Run: headless pygame with SDL's dummy video driver; simulated clock (each Clock.tick advances the game by its frame time, no real sleeping); random seed 0; keys injected as events and as key.get_pressed() state; no mouse input.
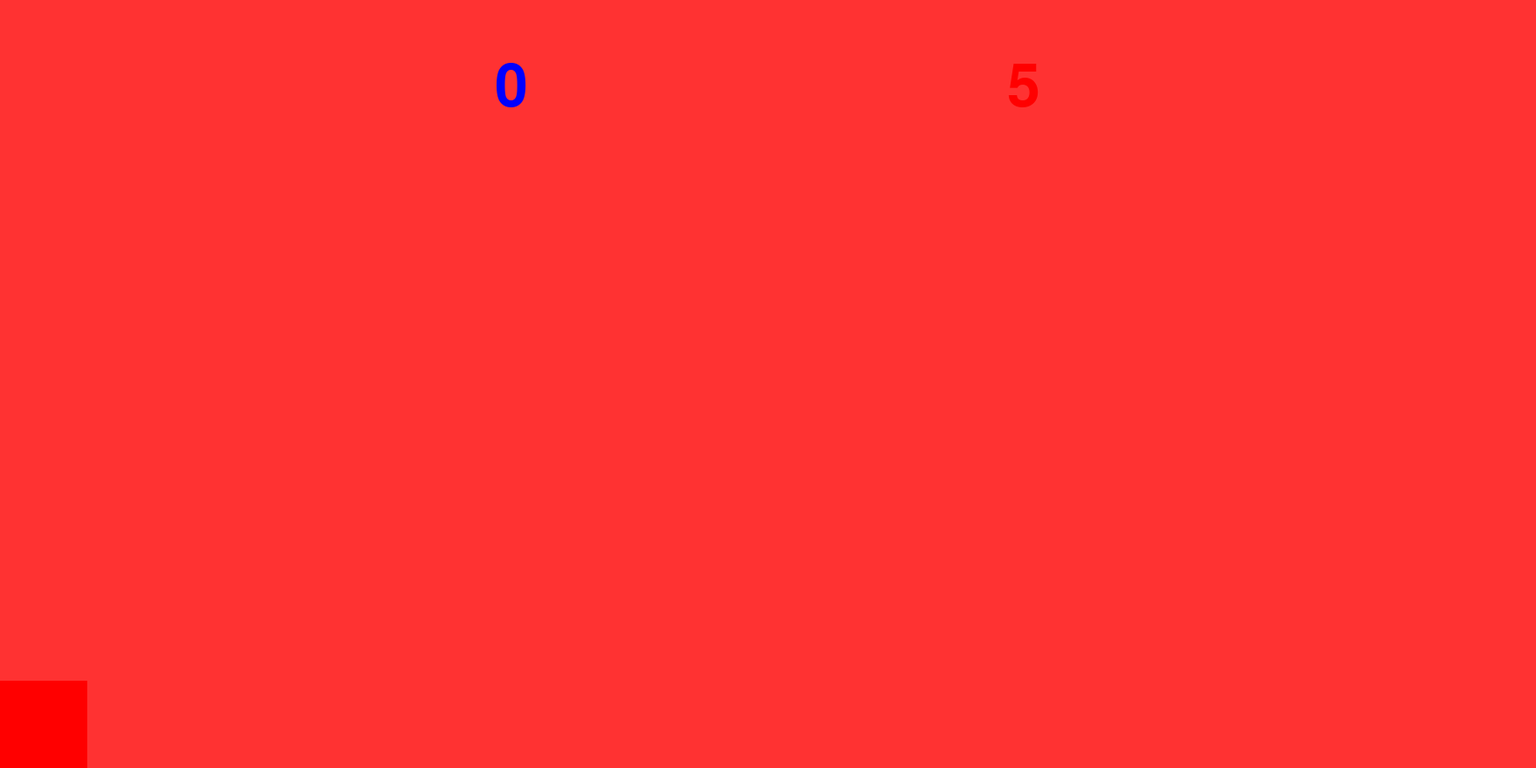
Frame 1 of 4 · flips 1–60 · no input
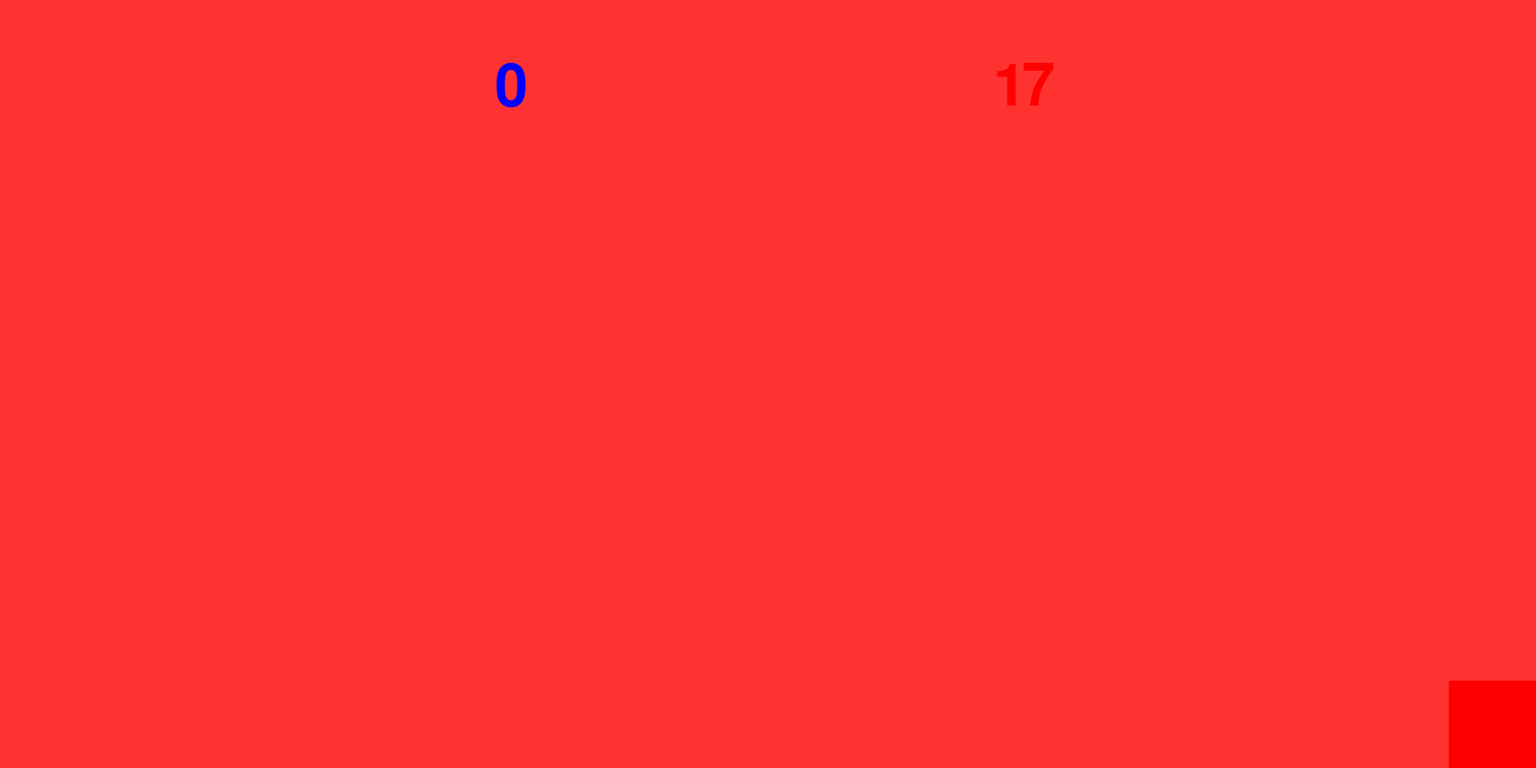
Frame 2 of 4 · flips 61–180 · tapped SPACE, RETURN · held RIGHT (→), D
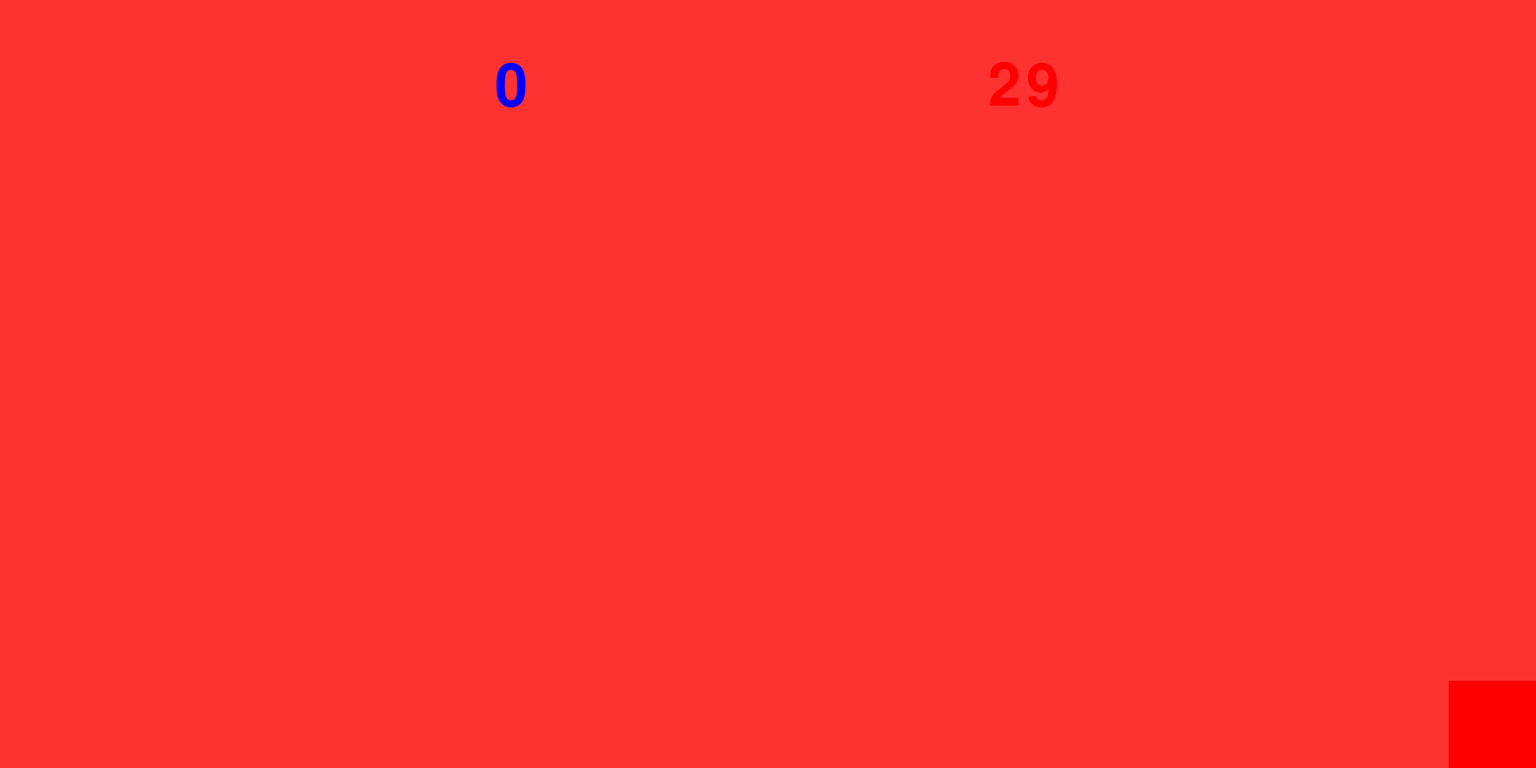
Frame 3 of 4 · flips 181–300 · held DOWN (↓), S
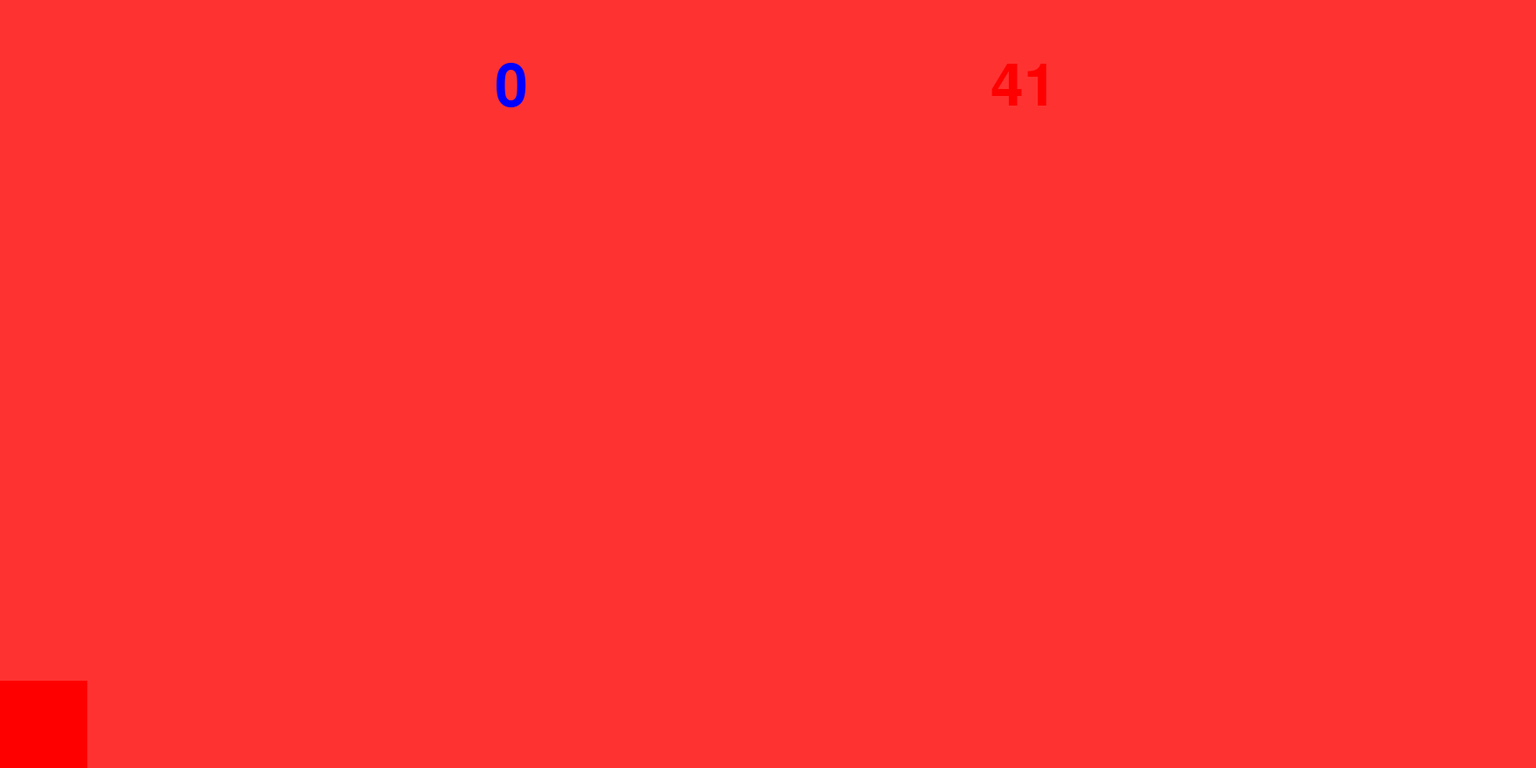
Frame 4 of 4 · flips 301–420 · held LEFT (←), A, UP (↑), W

The pygame program that drew these frames:

#!/usr/bin/env python3

"""Tag by E1Z0"""

import pygame, time, random

class Player:
    """Class for the players' common attributes."""
    
    def __init__(self):
        """Create the player's image and rect."""
        
        self.image = pygame.Surface((100, 100))
        self.image.fill(pygame.Color(self.colour))
        self.rect = self.image.get_rect()
        self.velocity = [0, 0]
        self.hold = False
        self.score = 0
    
            
    def update(self, other_player, display):
        """Move the player according to the current situation."""
        
        self.velocity[0] = 40 * (pygame.key.get_pressed()[self.right]
                                 - pygame.key.get_pressed()[self.left])
            
        self.rect.move_ip(self.velocity)
        
        if self.rect.left < 0:
            self.rect.left = 0
            
        elif self.rect.right > display.get_width():
            self.rect.right = display.get_width()
            
        if self.rect.top < 0:
            self.rect.top = 0
            
        elif self.rect.bottom > display.get_height():
            self.rect.bottom = display.get_height()
            
        if self.rect.bottom < display.get_height():
            self.velocity[1] += 2
            if pygame.key.get_pressed()[self.down]:
                self.velocity[1] = 100
            
        elif self.rect.bottom == display.get_height():
            self.velocity[1] = 0
            
            if pygame.key.get_pressed()[self.up] and not self.hold:
                self.velocity[1] = -55
                
        if pygame.key.get_pressed()[self.up]:
            self.hold = True
            
        else:
            self.hold = False
            
        display.blit(self.image, self.rect)
        display.blit(other_player.image, other_player.rect)
        
class ScoreText:
    """Class for the game's score display."""
    
    def __init__(self):
        """Initialise the instance."""
        
        self.font = pygame.font.Font(None, 100)
        
    def update(self, player_one, player_two, display):
        """Update the text to display the scores."""
        
        self.image_one = self.font.render(str(int(player_one.score)),
                                          True,
                                          pygame.Color("Red"))
                         
        self.rect_one = self.image_one.get_rect()
        self.rect_one.center = (int(display.get_width() * 2 / 3), 100)
        
        self.image_two = self.font.render(str(int(player_two.score)),
                                          True,
                                          pygame.Color("Blue"))
                         
        self.rect_two = self.image_two.get_rect()
        self.rect_two.center = (int(display.get_width() / 3), 100)
        
        display.blit(self.image_one, self.rect_one)
        display.blit(self.image_two, self.rect_two)
        
class PlayerOne(Player):
    """Player subclass for player one's control scheme."""
    
    up = pygame.K_UP
    down = pygame.K_DOWN
    left = pygame.K_LEFT
    right = pygame.K_RIGHT
    colour = "Red"
    
class PlayerTwo(Player):
    """Player subclass for player two's control scheme."""
    
    up = pygame.K_w
    down = pygame.K_s
    left = pygame.K_a
    right = pygame.K_d
    colour = "Blue"

def main():
    """Start the game."""
    
    pygame.init()
    display = pygame.display.set_mode((1760, 880))
    player_one = PlayerOne()
    player_two = PlayerTwo()
    score_text = ScoreText()
    winner = random.randint(1, 2)
    if winner == 1:
        colour = (50, 50, 255)
    else:
        colour = (255, 50, 50)
    touch = False
    
    while not pygame.key.get_pressed()[pygame.K_ESCAPE]:
        display.fill(colour)
        
        score_text.update(player_one, player_two, display)
        
        player_one.update(player_two, display)
        player_two.update(player_one, display)
        
        if player_one.rect.colliderect(player_two.rect):
            if not touch:
                if winner == 1:
                    winner = 2
                    colour = (50, 50, 255)
                
                else:
                    winner = 1
                    colour = (255, 50, 50)
                    
                touch = True
                
        else:
            touch = False
        
        if winner == 1:
            player_one.score += 0.1
            
        else:
            player_two.score += 0.1
            
        pygame.display.flip()
        pygame.event.pump()
        
        time.sleep(0.01)
    
if __name__ == "__main__":
    main()
